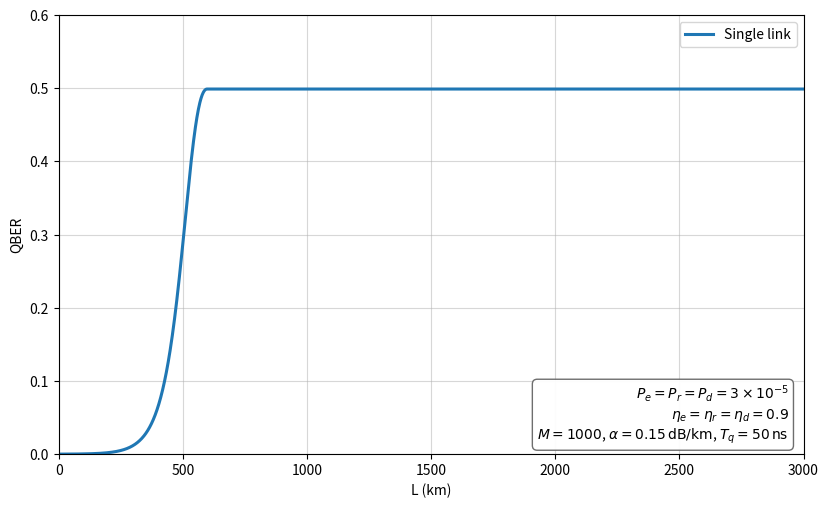
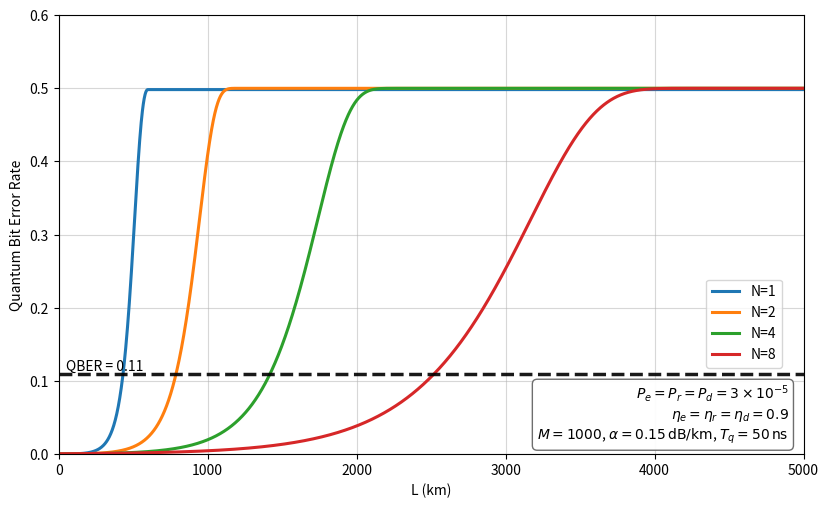

Write the Python code that produced these figures, in order.
import numpy as np
import matplotlib.pyplot as plt

# --------------------
# 参数（与你给的一致的符号与数值）
# --------------------
Pe = Pr = Pd = 3e-5            # 每次窗/每频模暗计数概率（EL 与 repeater）
eta_e = eta_r = eta_d = 0.9    # 器件效率（发/收/探测）
M = 1000                       # 频复用数（此处仅进入注释展示）
alpha = 0.15                   # 光纤衰减 dB/km
T_q = 50e-9                    # 时隙
t_d = 1.0                      # 端节点探测相关系数前因子（与你式子一致地写成常数）

# --------------------
# 工具函数：平滑 + 保证单调（不引 SciPy，只用滑动平均+前缀极大）
# --------------------
def smooth_monotone(y, k=21):
    """ 简单滑动平均（窗口 k，奇数）后用前缀极大保证单调非降 """
    k = max(3, int(k) | 1)
    pad = k // 2
    ypad = np.r_[np.full(pad, y[0]), y, np.full(pad, y[-1])]
    ker = np.ones(k) / k
    ys = np.convolve(ypad, ker, mode='valid')
    # 单调非降
    return np.maximum.accumulate(ys)

# --------------------
# 物理量：t_e(L), t_r（重复使用你此前的 A/B/C 结构，保持记号一致）
# --------------------
def t_values(L, N):
    """返回 (t_e(L), t_r)。t_e 随距离单调下降；t_r 为复位/BSM 噪声因子（常数）"""
    # 半链路信道透过率（每个 EL 的半段）
    eta_chan = 10 ** (-(alpha * L) / (2 * N) / 10.0)

    # ---- Repeater BSM（与 L 几乎无关，这里按你的表达式保留常数项）----
    # 记：A/B/C 里，a、b 给“真+假”的对称事件，c 给“偶然/暗计数相关”的偏置
    A_r_true_1 = eta_e
    A_r_true_2 = eta_e
    A_r_1 = A_r_true_1 + Pr * (1 - Pr)
    A_r_2 = A_r_true_2 + Pr * (1 - Pr)
    B_r = 1 - (1 - Pr) * ((1 - eta_e) * (1 - eta_e))
    a_r = (1/8) * (A_r_true_1 * A_r_true_2) * (1 - Pr) ** 2
    b_r = (1/8) * A_r_1 * Pr * (1 - A_r_2) * (1 - Pr) \
        + (1/8) * A_r_2 * Pr * (1 - A_r_1) * (1 - Pr) \
        + (1/8) * (Pr ** 2) * (1 - A_r_1) * (1 - A_r_2)
    c_r = (1/8) * Pr * (1 - Pr) * (Pe * (1 - B_r) + B_r * (1 - Pr))
    wr = c_r / max(a_r + b_r, 1e-300)
    t_r = max(1.0 - 2.0 * wr, 1e-6)      # 保证 0<t_r<=1

    # ---- Elementary-link BSM（随 L 变化）----
    tot1 = eta_r * eta_chan
    tot2 = eta_r * eta_chan
    P_click_1 = tot1 + (1 - tot1) * Pe
    P_click_2 = tot2 + (1 - tot2) * Pe
    P_true_1, P_true_2 = tot1, tot2

    A_e_true_1, A_e_true_2 = P_true_1, P_true_2
    A_e_1 = P_click_1 + Pe * (1 - P_click_1)
    A_e_2 = P_click_2 + Pe * (1 - P_click_2)
    B_e = 1 - (1 - Pe) * ((1 - P_true_1) * (1 - P_true_2))

    a_e = (1/8) * A_e_true_1 * A_e_true_2 * (1 - Pe) ** 2
    b_e = (1/8) * A_e_1 * Pe * (1 - A_e_2) * (1 - Pe) \
        + (1/8) * A_e_2 * Pe * (1 - A_e_1) * (1 - Pe) \
        + (1/8) * (Pe ** 2) * (1 - A_e_1) * (1 - A_e_2)
    c_e = (1/8) * Pe * (1 - Pe) * (Pe * (1 - B_e) + B_e * (1 - Pe))
    we = c_e / np.maximum(a_e + b_e, 1e-300)
    t_e = np.clip(1.0 - 2.0 * we, 1e-6, 1.0)  # 保证 0<t_e<=1

    return t_e, t_r

def add_qber_threshold(ax, q=0.11):
    # 黑色、稍粗的虚线；标签也用黑色
    ax.axhline(q, linestyle="--", linewidth=2.5, color="k", alpha=0.9)
    ax.text(0.01, q, f"QBER = {q:.2f}",
            transform=ax.get_yaxis_transform(),
            va="bottom", ha="left", color="k")


# --------------------
# 生成曲线并绘图
# --------------------
L1 = np.linspace(0, 3000, 2000)   # single link
L2 = np.linspace(0, 6000, 3000)   # repeater chain

# --- Single link: Q1(L) = 1/2 [1 - t_d * t_e(L)] ---
t_e_single, _ = t_values(L1, N=1)
Q1 = 0.5 * (1.0 - np.clip(t_d * t_e_single, 0.0, 1.0))
Q1 = smooth_monotone(Q1, k=17)  # 平滑且单调

fig1, ax1 = plt.subplots(figsize=(8.4, 5.2), dpi=140)
ax1.plot(L1, Q1, label="Single link", lw=2.2)
ax1.set_xlabel("L (km)"); ax1.set_ylabel("QBER")
ax1.set_xlim(0, 3000); ax1.set_ylim(0, 0.6)
ax1.grid(True, alpha=0.5)
leg1 = ax1.legend(loc="upper right", frameon=True)

# 右下角参数框（图内）
param_text = (
    r"$P_e=P_r=P_d=3\times10^{-5}$" "\n"
    r"$\eta_e=\eta_r=\eta_d=0.9$" "\n"
    rf"$M={M}$, $\alpha={alpha}\,\mathrm{{dB/km}}$, $T_q={int(T_q*1e9)}\,\mathrm{{ns}}$"
)
ax1.text(0.98, 0.02, param_text, transform=ax1.transAxes,
         va="bottom", ha="right",
         bbox=dict(boxstyle="round,pad=0.35", fc="white", ec="0.4", alpha=0.95))
plt.tight_layout()
plt.savefig("QBER_single_smooth.png", bbox_inches="tight")

# --- Repeater chain: Q_{n+1}(L) = 1/2 [1 - (t_d/t_r) (t_r t_e)^N ] ---
# ================= 图 2：Repeater chain (N=1,2,4,8) =================
fig2, ax2 = plt.subplots(figsize=(8.4, 5.2), dpi=140)

curves = []
for N in [1, 2, 4, 8]:
    t_e_rep, t_r = t_values(L2, N=N)
    core = (t_d / max(t_r, 1e-12)) * (np.clip(t_r * t_e_rep, 0.0, 1.0) ** N)
    QN = 0.5 * (1.0 - np.clip(core, 0.0, 1.0))
    QN = smooth_monotone(QN, k=17)
    curves.append((N, QN))
    ax2.plot(L2, QN, lw=2.2, label=f"N={N}")

ax2.set_xlabel("L (km)"); ax2.set_ylabel("Quantum Bit Error Rate")
ax2.set_xlim(0, 5000); ax2.set_ylim(0, 0.6)
ax2.grid(True, alpha=0.5)
add_qber_threshold(ax2, q=0.11)
# ---- 参数框固定在右下角 ----
param_text = (
    r"$P_e=P_r=P_d=3\times10^{-5}$" "\n"
    r"$\eta_e=\eta_r=\eta_d=0.9$" "\n"
    rf"$M={M}$, $\alpha={alpha}\,\mathrm{{dB/km}}$, $T_q={int(T_q*1e9)}\,\mathrm{{ns}}$"
)
param_artist = ax2.text(0.98, 0.02, param_text, transform=ax2.transAxes,
                        va="bottom", ha="right",
                        bbox=dict(boxstyle="round,pad=0.35", fc="white", ec="0.4", alpha=0.95))

# 先临时放一个图例拿到它的高度
tmp_leg = ax2.legend(loc="lower right", frameon=True)
fig2.canvas.draw()

# 计算参数框的“顶部”位置（轴坐标）
renderer = fig2.canvas.get_renderer()
pb = param_artist.get_window_extent(renderer)
(px0, py0) = ax2.transAxes.inverted().transform((pb.x0, pb.y0))
(px1, py1) = ax2.transAxes.inverted().transform((pb.x1, pb.y1))
param_top_y = py1  # 参数框的上边界（轴坐标）

# 计算图例高度，并把图例“下边界”放到参数框上方留一点空隙
lb = tmp_leg.get_window_extent(renderer)
(lx0, ly0) = ax2.transAxes.inverted().transform((lb.x0, lb.y0))
(lx1, ly1) = ax2.transAxes.inverted().transform((lb.x1, lb.y1))
legend_h = ly1 - ly0

gap = 0.02  # 参数框与图例之间的竖向间距（轴坐标）
anchor_y = param_top_y + gap
# 如果放上去会超出顶端，就往下夹到图内
anchor_y = min(anchor_y, 1.0 - legend_h - 0.02)

# 删除临时图例，按新的位置重建（右下角对齐）
tmp_leg.remove()
leg2 = ax2.legend(loc="lower right", bbox_to_anchor=(0.98, anchor_y), frameon=True)

plt.tight_layout()
plt.savefig("QBER_repeater_smooth_no_overlap.png", bbox_inches="tight")
plt.show()

